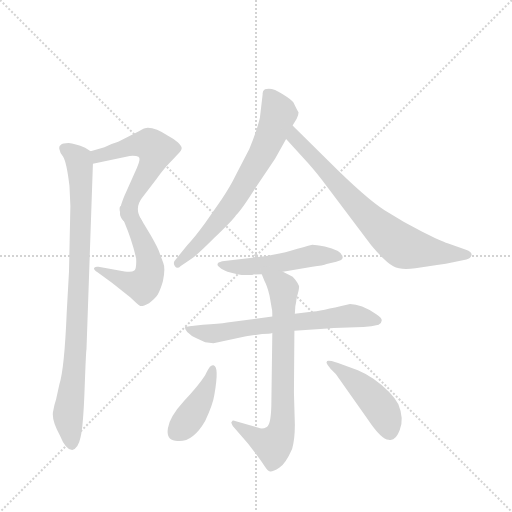
t = 0.00 s
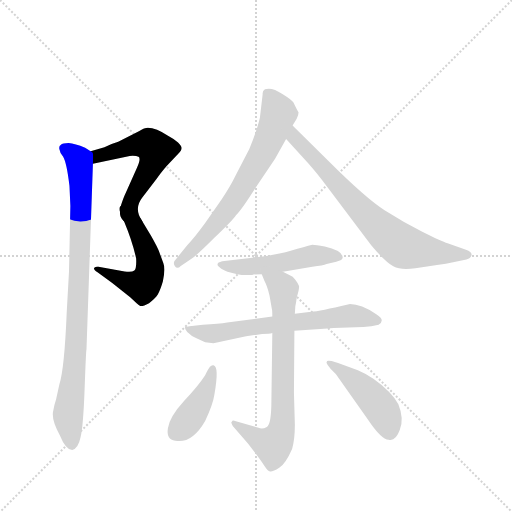
t = 1.60 s
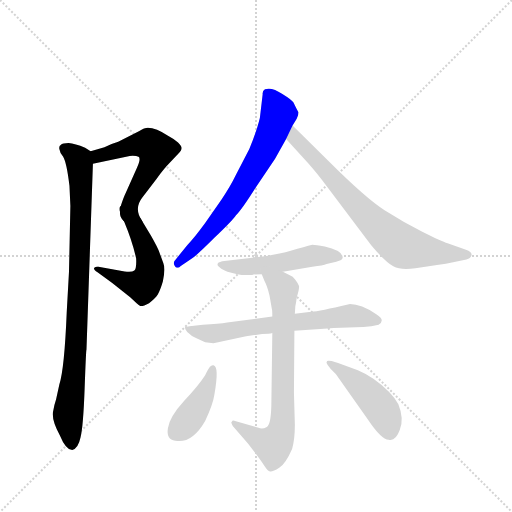
t = 3.19 s
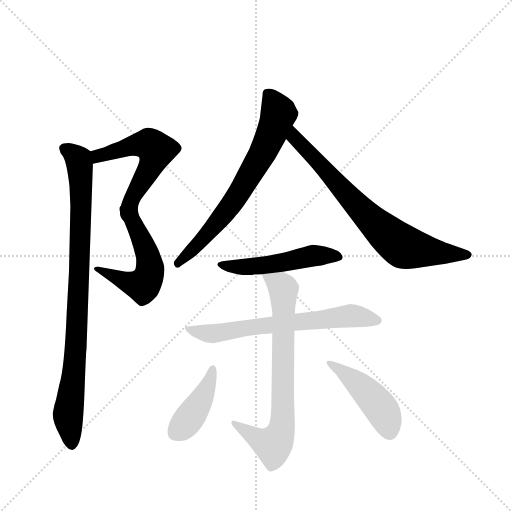
t = 4.79 s
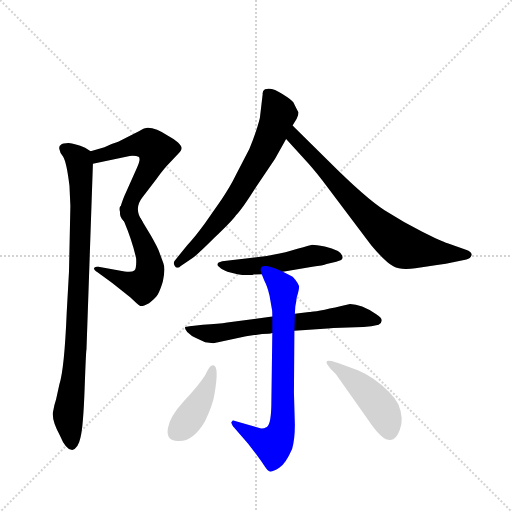
t = 6.39 s
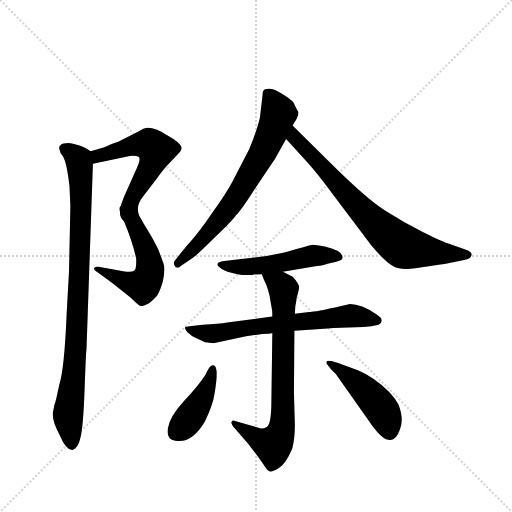
t = 7.98 s

The animated SVG that drew these frames (rendered in a browser with its animation timeline set to each time). Animation: 10 CSS @keyframes rules; one cycle of 7.98 s.

<svg version="1.1" viewBox="0 0 1024 1024" xmlns="http://www.w3.org/2000/svg">
  <g stroke="lightgray" stroke-dasharray="1,1" stroke-width="1" transform="scale(4, 4)">
    <line x1="0" y1="0" x2="256" y2="256"></line>
    <line x1="256" y1="0" x2="0" y2="256"></line>
    <line x1="128" y1="0" x2="128" y2="256"></line>
    <line x1="0" y1="128" x2="256" y2="128"></line>
  </g>
  <g transform="scale(0.92, -0.92) translate(60, -900)">
    <style type="text/css">
      
        @keyframes keyframes0 {
          from {
            stroke: blue;
            stroke-dashoffset: 568;
            stroke-width: 128;
          }
          65% {
            animation-timing-function: step-end;
            stroke: blue;
            stroke-dashoffset: 0;
            stroke-width: 128;
          }
          to {
            stroke: black;
            stroke-width: 1024;
          }
        }
        #make-me-a-hanzi-animation-0 {
          animation: keyframes0 0.7122395833333334s both;
          animation-delay: 0s;
          animation-timing-function: linear;
        }
      
        @keyframes keyframes1 {
          from {
            stroke: blue;
            stroke-dashoffset: 540;
            stroke-width: 128;
          }
          64% {
            animation-timing-function: step-end;
            stroke: blue;
            stroke-dashoffset: 0;
            stroke-width: 128;
          }
          to {
            stroke: black;
            stroke-width: 1024;
          }
        }
        #make-me-a-hanzi-animation-1 {
          animation: keyframes1 0.689453125s both;
          animation-delay: 0.7122395833333334s;
          animation-timing-function: linear;
        }
      
        @keyframes keyframes2 {
          from {
            stroke: blue;
            stroke-dashoffset: 919;
            stroke-width: 128;
          }
          75% {
            animation-timing-function: step-end;
            stroke: blue;
            stroke-dashoffset: 0;
            stroke-width: 128;
          }
          to {
            stroke: black;
            stroke-width: 1024;
          }
        }
        #make-me-a-hanzi-animation-2 {
          animation: keyframes2 0.9978841145833334s both;
          animation-delay: 1.4016927083333335s;
          animation-timing-function: linear;
        }
      
        @keyframes keyframes3 {
          from {
            stroke: blue;
            stroke-dashoffset: 700;
            stroke-width: 128;
          }
          69% {
            animation-timing-function: step-end;
            stroke: blue;
            stroke-dashoffset: 0;
            stroke-width: 128;
          }
          to {
            stroke: black;
            stroke-width: 1024;
          }
        }
        #make-me-a-hanzi-animation-3 {
          animation: keyframes3 0.8196614583333334s both;
          animation-delay: 2.399576822916667s;
          animation-timing-function: linear;
        }
      
        @keyframes keyframes4 {
          from {
            stroke: blue;
            stroke-dashoffset: 749;
            stroke-width: 128;
          }
          71% {
            animation-timing-function: step-end;
            stroke: blue;
            stroke-dashoffset: 0;
            stroke-width: 128;
          }
          to {
            stroke: black;
            stroke-width: 1024;
          }
        }
        #make-me-a-hanzi-animation-4 {
          animation: keyframes4 0.8595377604166666s both;
          animation-delay: 3.2192382812500004s;
          animation-timing-function: linear;
        }
      
        @keyframes keyframes5 {
          from {
            stroke: blue;
            stroke-dashoffset: 509;
            stroke-width: 128;
          }
          62% {
            animation-timing-function: step-end;
            stroke: blue;
            stroke-dashoffset: 0;
            stroke-width: 128;
          }
          to {
            stroke: black;
            stroke-width: 1024;
          }
        }
        #make-me-a-hanzi-animation-5 {
          animation: keyframes5 0.6642252604166666s both;
          animation-delay: 4.078776041666667s;
          animation-timing-function: linear;
        }
      
        @keyframes keyframes6 {
          from {
            stroke: blue;
            stroke-dashoffset: 669;
            stroke-width: 128;
          }
          69% {
            animation-timing-function: step-end;
            stroke: blue;
            stroke-dashoffset: 0;
            stroke-width: 128;
          }
          to {
            stroke: black;
            stroke-width: 1024;
          }
        }
        #make-me-a-hanzi-animation-6 {
          animation: keyframes6 0.79443359375s both;
          animation-delay: 4.743001302083334s;
          animation-timing-function: linear;
        }
      
        @keyframes keyframes7 {
          from {
            stroke: blue;
            stroke-dashoffset: 746;
            stroke-width: 128;
          }
          71% {
            animation-timing-function: step-end;
            stroke: blue;
            stroke-dashoffset: 0;
            stroke-width: 128;
          }
          to {
            stroke: black;
            stroke-width: 1024;
          }
        }
        #make-me-a-hanzi-animation-7 {
          animation: keyframes7 0.8570963541666666s both;
          animation-delay: 5.537434895833334s;
          animation-timing-function: linear;
        }
      
        @keyframes keyframes8 {
          from {
            stroke: blue;
            stroke-dashoffset: 419;
            stroke-width: 128;
          }
          58% {
            animation-timing-function: step-end;
            stroke: blue;
            stroke-dashoffset: 0;
            stroke-width: 128;
          }
          to {
            stroke: black;
            stroke-width: 1024;
          }
        }
        #make-me-a-hanzi-animation-8 {
          animation: keyframes8 0.5909830729166666s both;
          animation-delay: 6.394531250000001s;
          animation-timing-function: linear;
        }
      
        @keyframes keyframes9 {
          from {
            stroke: blue;
            stroke-dashoffset: 457;
            stroke-width: 128;
          }
          60% {
            animation-timing-function: step-end;
            stroke: blue;
            stroke-dashoffset: 0;
            stroke-width: 128;
          }
          to {
            stroke: black;
            stroke-width: 1024;
          }
        }
        #make-me-a-hanzi-animation-9 {
          animation: keyframes9 0.6219075520833334s both;
          animation-delay: 6.985514322916668s;
          animation-timing-function: linear;
        }
      
    </style>
    
      <path d="M 203 454 L 201 439 C 197 409 262 395 248 421 Q 231 447 249 470 L 281 512 Q 297 534 309 546 L 327 565 Q 335 573 335 578 Q 335 582 327 590 Q 319 598 307 604 Q 276 624 258 622 Q 253 622 243 615 L 197 592 Q 180 587 167 580 L 137 571 C 108 562 113 538 142 544 L 222 561 Q 236 562 241 559 Q 247 556 238 536 L 213 480 Q 209 472 203 454 Z" fill="lightgray"></path>
    
      <path d="M 201 439 Q 201 432 210 418 Q 228 375 236 338 Q 237 316 232 312 Q 227 308 211 310 L 154 320 Q 148 321 145 318 Q 142 314 152 308 L 184 285 L 223 254 L 237 241 Q 242 236 245 235 Q 249 233 264 241 Q 278 252 283 260 Q 288 268 294 288 Q 300 316 295 328 L 287 350 Q 284 360 268 388 L 248 421 C 232 447 193 468 201 439 Z" fill="lightgray"></path>
    
      <path d="M 137 571 L 125 579 Q 103 588 89 589 Q 76 589 72 585 Q 68 584 69 576 Q 70 568 77 560 Q 85 547 91 496 L 93 452 L 90 310 L 85 220 Q 80 98 69 64 L 62 32 Q 58 21 55 3 Q 53 -15 70 -46 Q 83 -78 97 -78 Q 110 -75 115 -51 Q 121 -28 124 56 Q 127 139 128 140 L 142 544 C 143 568 143 568 137 571 Z" fill="lightgray"></path>
    
      <path d="M 511 695 L 505 644 Q 499 618 482 576 L 453 520 Q 441 495 422 467 L 386 415 Q 362 382 347 367 L 322 336 Q 315 330 320 322 Q 325 314 333 322 L 357 338 Q 367 344 406 383 Q 446 421 453 432 Q 465 443 497 494 L 538 555 L 562 598 L 576 627 L 585 642 Q 589 649 589 656 Q 587 658 578 677 Q 574 683 553 696 Q 532 711 516 706 Q 510 702 511 695 Z" fill="lightgray"></path>
    
      <path d="M 562 598 L 610 545 Q 628 525 652 493 L 747 367 Q 778 330 795 321 Q 812 312 843 317 L 890 324 Q 911 326 925 330 L 954 336 Q 963 338 965 345 Q 967 352 953 357 L 913 371 Q 900 375 858 396 Q 817 417 776 443 Q 735 469 653 551 L 576 627 C 555 648 542 620 562 598 Z" fill="lightgray"></path>
    
      <path d="M 555 309 L 619 320 Q 643 323 650 326 L 671 331 Q 685 334 685 340 Q 685 355 646 364 Q 626 368 619 368 Q 603 364 572 355 Q 542 346 493 340 L 423 332 Q 407 328 416 320 Q 425 311 443 307 Q 461 302 471 302 L 488 302 Q 492 304 509 304 L 555 309 Z" fill="lightgray"></path>
    
      <path d="M 532 212 L 434 199 Q 416 196 381 194 L 352 191 L 343 189 Q 340 188 347 178 Q 356 169 366 165 L 386 156 L 404 154 L 475 169 L 510 174 Q 526 174 532 176 L 580 181 L 652 186 Q 656 187 665 187 L 730 189 L 747 191 Q 760 193 763 194 Q 779 204 758 217 Q 725 239 701 239 L 682 235 Q 626 222 612 222 L 581 218 L 532 212 Z" fill="lightgray"></path>
    
      <path d="M 509 304 L 515 289 Q 521 278 526 257 L 531 228 Q 532 226 532 212 L 532 176 L 530 30 Q 530 -23 520 -28 Q 510 -34 502 -30 L 451 -15 Q 445 -13 444 -17 Q 441 -18 446 -26 L 479 -64 L 499 -90 Q 508 -102 515 -113 Q 522 -124 527 -125 Q 533 -126 547 -117 Q 561 -108 575 -76 Q 581 -55 581 -24 L 579 46 L 580 181 L 581 218 L 582 234 Q 584 242 585 253 Q 591 273 590 278 Q 589 283 582 292 Q 576 300 571 301 L 555 309 C 528 322 498 332 509 304 Z" fill="lightgray"></path>
    
      <path d="M 404 106 Q 400 107 396 102 Q 392 97 386 84 Q 372 62 340 28 Q 309 -6 305 -31 Q 301 -56 321 -58 Q 357 -65 386 -15 Q 403 21 406 42 Q 417 104 404 106 Z" fill="lightgray"></path>
    
      <path d="M 652 107 L 659 98 L 670 87 L 739 -11 Q 769 -56 785 -56 Q 800 -60 809 -35 Q 819 -11 806 21 Q 799 35 786 48 Q 752 81 718 95 L 675 111 L 661 115 Q 653 117 651 115 Q 648 111 652 107 Z" fill="lightgray"></path>
    
    
      <clipPath id="make-me-a-hanzi-clip-0">
        <path d="M 203 454 L 201 439 C 197 409 262 395 248 421 Q 231 447 249 470 L 281 512 Q 297 534 309 546 L 327 565 Q 335 573 335 578 Q 335 582 327 590 Q 319 598 307 604 Q 276 624 258 622 Q 253 622 243 615 L 197 592 Q 180 587 167 580 L 137 571 C 108 562 113 538 142 544 L 222 561 Q 236 562 241 559 Q 247 556 238 536 L 213 480 Q 209 472 203 454 Z"></path>
      </clipPath>
      <path clip-path="url(#make-me-a-hanzi-clip-0)" d="M 147 552 L 163 565 L 236 585 L 264 586 L 279 574 L 273 550 L 223 456 L 224 446 L 243 427" fill="none" id="make-me-a-hanzi-animation-0" stroke-dasharray="440 880" stroke-linecap="round"></path>
    
      <clipPath id="make-me-a-hanzi-clip-1">
        <path d="M 201 439 Q 201 432 210 418 Q 228 375 236 338 Q 237 316 232 312 Q 227 308 211 310 L 154 320 Q 148 321 145 318 Q 142 314 152 308 L 184 285 L 223 254 L 237 241 Q 242 236 245 235 Q 249 233 264 241 Q 278 252 283 260 Q 288 268 294 288 Q 300 316 295 328 L 287 350 Q 284 360 268 388 L 248 421 C 232 447 193 468 201 439 Z"></path>
      </clipPath>
      <path clip-path="url(#make-me-a-hanzi-clip-1)" d="M 206 436 L 236 403 L 253 369 L 266 317 L 259 290 L 251 279 L 237 281 L 151 314" fill="none" id="make-me-a-hanzi-animation-1" stroke-dasharray="412 824" stroke-linecap="round"></path>
    
      <clipPath id="make-me-a-hanzi-clip-2">
        <path d="M 137 571 L 125 579 Q 103 588 89 589 Q 76 589 72 585 Q 68 584 69 576 Q 70 568 77 560 Q 85 547 91 496 L 93 452 L 90 310 L 85 220 Q 80 98 69 64 L 62 32 Q 58 21 55 3 Q 53 -15 70 -46 Q 83 -78 97 -78 Q 110 -75 115 -51 Q 121 -28 124 56 Q 127 139 128 140 L 142 544 C 143 568 143 568 137 571 Z"></path>
      </clipPath>
      <path clip-path="url(#make-me-a-hanzi-clip-2)" d="M 79 578 L 111 554 L 116 490 L 108 195 L 88 -5 L 96 -67" fill="none" id="make-me-a-hanzi-animation-2" stroke-dasharray="791 1582" stroke-linecap="round"></path>
    
      <clipPath id="make-me-a-hanzi-clip-3">
        <path d="M 511 695 L 505 644 Q 499 618 482 576 L 453 520 Q 441 495 422 467 L 386 415 Q 362 382 347 367 L 322 336 Q 315 330 320 322 Q 325 314 333 322 L 357 338 Q 367 344 406 383 Q 446 421 453 432 Q 465 443 497 494 L 538 555 L 562 598 L 576 627 L 585 642 Q 589 649 589 656 Q 587 658 578 677 Q 574 683 553 696 Q 532 711 516 706 Q 510 702 511 695 Z"></path>
      </clipPath>
      <path clip-path="url(#make-me-a-hanzi-clip-3)" d="M 523 696 L 545 651 L 510 565 L 444 457 L 388 387 L 327 328" fill="none" id="make-me-a-hanzi-animation-3" stroke-dasharray="572 1144" stroke-linecap="round"></path>
    
      <clipPath id="make-me-a-hanzi-clip-4">
        <path d="M 562 598 L 610 545 Q 628 525 652 493 L 747 367 Q 778 330 795 321 Q 812 312 843 317 L 890 324 Q 911 326 925 330 L 954 336 Q 963 338 965 345 Q 967 352 953 357 L 913 371 Q 900 375 858 396 Q 817 417 776 443 Q 735 469 653 551 L 576 627 C 555 648 542 620 562 598 Z"></path>
      </clipPath>
      <path clip-path="url(#make-me-a-hanzi-clip-4)" d="M 579 619 L 578 608 L 597 582 L 717 452 L 806 371 L 818 363 L 878 352 L 955 346" fill="none" id="make-me-a-hanzi-animation-4" stroke-dasharray="621 1242" stroke-linecap="round"></path>
    
      <clipPath id="make-me-a-hanzi-clip-5">
        <path d="M 555 309 L 619 320 Q 643 323 650 326 L 671 331 Q 685 334 685 340 Q 685 355 646 364 Q 626 368 619 368 Q 603 364 572 355 Q 542 346 493 340 L 423 332 Q 407 328 416 320 Q 425 311 443 307 Q 461 302 471 302 L 488 302 Q 492 304 509 304 L 555 309 Z"></path>
      </clipPath>
      <path clip-path="url(#make-me-a-hanzi-clip-5)" d="M 426 322 L 484 320 L 620 344 L 677 342" fill="none" id="make-me-a-hanzi-animation-5" stroke-dasharray="381 762" stroke-linecap="round"></path>
    
      <clipPath id="make-me-a-hanzi-clip-6">
        <path d="M 532 212 L 434 199 Q 416 196 381 194 L 352 191 L 343 189 Q 340 188 347 178 Q 356 169 366 165 L 386 156 L 404 154 L 475 169 L 510 174 Q 526 174 532 176 L 580 181 L 652 186 Q 656 187 665 187 L 730 189 L 747 191 Q 760 193 763 194 Q 779 204 758 217 Q 725 239 701 239 L 682 235 Q 626 222 612 222 L 581 218 L 532 212 Z"></path>
      </clipPath>
      <path clip-path="url(#make-me-a-hanzi-clip-6)" d="M 349 185 L 407 175 L 676 212 L 701 214 L 758 205" fill="none" id="make-me-a-hanzi-animation-6" stroke-dasharray="541 1082" stroke-linecap="round"></path>
    
      <clipPath id="make-me-a-hanzi-clip-7">
        <path d="M 509 304 L 515 289 Q 521 278 526 257 L 531 228 Q 532 226 532 212 L 532 176 L 530 30 Q 530 -23 520 -28 Q 510 -34 502 -30 L 451 -15 Q 445 -13 444 -17 Q 441 -18 446 -26 L 479 -64 L 499 -90 Q 508 -102 515 -113 Q 522 -124 527 -125 Q 533 -126 547 -117 Q 561 -108 575 -76 Q 581 -55 581 -24 L 579 46 L 580 181 L 581 218 L 582 234 Q 584 242 585 253 Q 591 273 590 278 Q 589 283 582 292 Q 576 300 571 301 L 555 309 C 528 322 498 332 509 304 Z"></path>
      </clipPath>
      <path clip-path="url(#make-me-a-hanzi-clip-7)" d="M 517 303 L 549 281 L 556 269 L 552 -31 L 534 -67 L 511 -60 L 449 -21" fill="none" id="make-me-a-hanzi-animation-7" stroke-dasharray="618 1236" stroke-linecap="round"></path>
    
      <clipPath id="make-me-a-hanzi-clip-8">
        <path d="M 404 106 Q 400 107 396 102 Q 392 97 386 84 Q 372 62 340 28 Q 309 -6 305 -31 Q 301 -56 321 -58 Q 357 -65 386 -15 Q 403 21 406 42 Q 417 104 404 106 Z"></path>
      </clipPath>
      <path clip-path="url(#make-me-a-hanzi-clip-8)" d="M 402 99 L 391 56 L 371 20 L 343 -20 L 322 -39" fill="none" id="make-me-a-hanzi-animation-8" stroke-dasharray="291 582" stroke-linecap="round"></path>
    
      <clipPath id="make-me-a-hanzi-clip-9">
        <path d="M 652 107 L 659 98 L 670 87 L 739 -11 Q 769 -56 785 -56 Q 800 -60 809 -35 Q 819 -11 806 21 Q 799 35 786 48 Q 752 81 718 95 L 675 111 L 661 115 Q 653 117 651 115 Q 648 111 652 107 Z"></path>
      </clipPath>
      <path clip-path="url(#make-me-a-hanzi-clip-9)" d="M 656 112 L 739 46 L 768 13 L 787 -34" fill="none" id="make-me-a-hanzi-animation-9" stroke-dasharray="329 658" stroke-linecap="round"></path>
    
  </g>
</svg>
